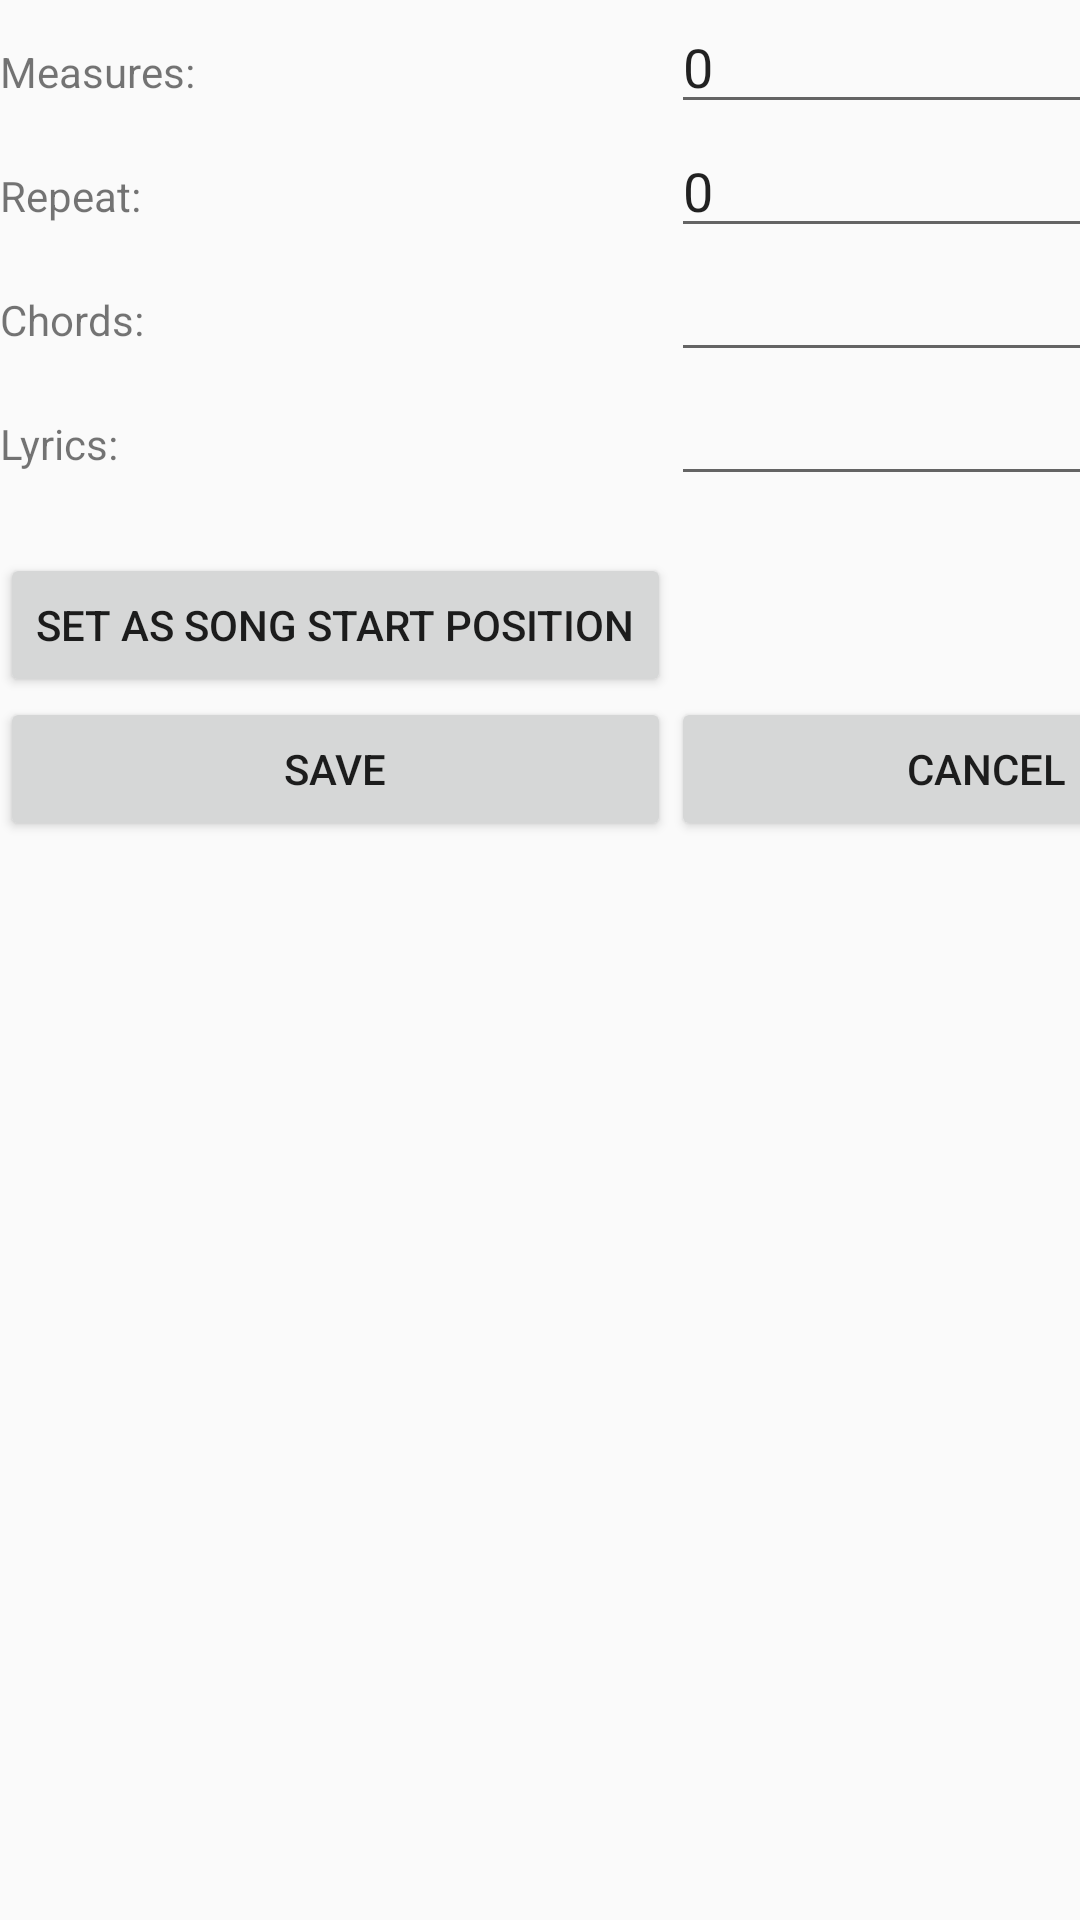

The Android layout XML behind this screen, and the referenced resources:
<!-- AndroidManifest.xml: application theme AppTheme -->
<!-- res/layout/activity_song_line.xml -->
<?xml version="1.0" encoding="utf-8"?>
<android.support.constraint.ConstraintLayout xmlns:android="http://schemas.android.com/apk/res/android"
    xmlns:app="http://schemas.android.com/apk/res-auto"
    xmlns:tools="http://schemas.android.com/tools"
    android:layout_width="match_parent"
    android:layout_height="match_parent"
    tools:context="com.mobileapps.brad.songscroller.SongLineSettingsActivity">

    <TableLayout
        android:layout_width="match_parent"
        android:layout_height="match_parent">

        <TableRow
            android:layout_width="match_parent"
            android:layout_height="match_parent" >

            <TextView
                android:id="@+id/textMeasures"
                android:layout_width="wrap_content"
                android:layout_height="wrap_content"
                android:text="Measures:" />

            <EditText
                android:id="@+id/editMeasures"
                android:layout_width="wrap_content"
                android:layout_height="wrap_content"
                android:ems="10"
                android:inputType="number"
                android:text="0" />
        </TableRow>

        <TableRow
            android:layout_width="match_parent"
            android:layout_height="match_parent" >

            <TextView
                android:id="@+id/textRepeat"
                android:layout_width="wrap_content"
                android:layout_height="wrap_content"
                android:text="Repeat:" />

            <EditText
                android:id="@+id/editRepeat"
                android:layout_width="wrap_content"
                android:layout_height="wrap_content"
                android:ems="10"
                android:inputType="number"
                android:text="0" />
        </TableRow>

        <TableRow
            android:layout_width="match_parent"
            android:layout_height="match_parent" >

            <TextView
                android:id="@+id/textChords"
                android:layout_width="wrap_content"
                android:layout_height="wrap_content"
                android:text="Chords:" />

            <EditText
                android:id="@+id/editChords"
                android:layout_width="wrap_content"
                android:layout_height="wrap_content"
                android:ems="10"
                android:inputType="textMultiLine" />
        </TableRow>

        <TableRow
            android:layout_width="match_parent"
            android:layout_height="match_parent" >

            <TextView
                android:id="@+id/textLyrics"
                android:layout_width="wrap_content"
                android:layout_height="wrap_content"
                android:text="Lyrics:" />

            <EditText
                android:id="@+id/editLyrics"
                android:layout_width="wrap_content"
                android:layout_height="wrap_content"
                android:ems="10"
                android:inputType="textMultiLine" />
        </TableRow>

        <TableRow
            android:layout_width="match_parent"
            android:layout_height="match_parent" >

            <TextView
                android:id="@+id/textView6"
                android:layout_width="wrap_content"
                android:layout_height="wrap_content" />
        </TableRow>

        <TableRow
            android:layout_width="match_parent"
            android:layout_height="match_parent" >

            <Button
                android:id="@+id/buttonSetStart"
                android:layout_width="wrap_content"
                android:layout_height="wrap_content"
                android:contentDescription="Set the start of the song to this location"
                android:text="Set As Song Start Position" />
        </TableRow>
        <TableRow
            android:layout_width="match_parent"
            android:layout_height="match_parent" >

            <Button
                android:id="@+id/buttonSave"
                android:layout_width="wrap_content"
                android:layout_height="wrap_content"
                android:contentDescription="Update this line"
                android:text="Save" />

            <Button
                android:id="@+id/buttonCancel"
                android:layout_width="wrap_content"
                android:layout_height="wrap_content"
                android:text="Cancel" />
        </TableRow>
    </TableLayout>
</android.support.constraint.ConstraintLayout>
<!-- resources referenced by this layout -->
<resources>
  <style name="AppTheme" parent="Theme.AppCompat.Light.DarkActionBar">
          
          <item name="actionBarSize">40dp</item>
          <item name="colorPrimary">@color/colorTitleBar</item>
          <item name="colorPrimaryDark">@color/colorPrimary</item>
          <item name="colorAccent">@color/colorAccent</item>
          <item name="actionBarStyle">@style/MyActionBar</item>
      </style>
  <color name="colorPrimary">#373737</color>
  <color name="colorAccent">#dcd0c0</color>
  <style name="MyActionBar" parent="@style/Widget.AppCompat.ActionBar.Solid">
          <item name="titleTextStyle">@style/MyTitleTextStyle</item>
      </style>
  <style name="MyTitleTextStyle" parent="@style/TextAppearance.AppCompat.Widget.ActionBar.Title">
          <item name="android:textColor">@color/colorAccentLight</item>
      </style>
</resources>
